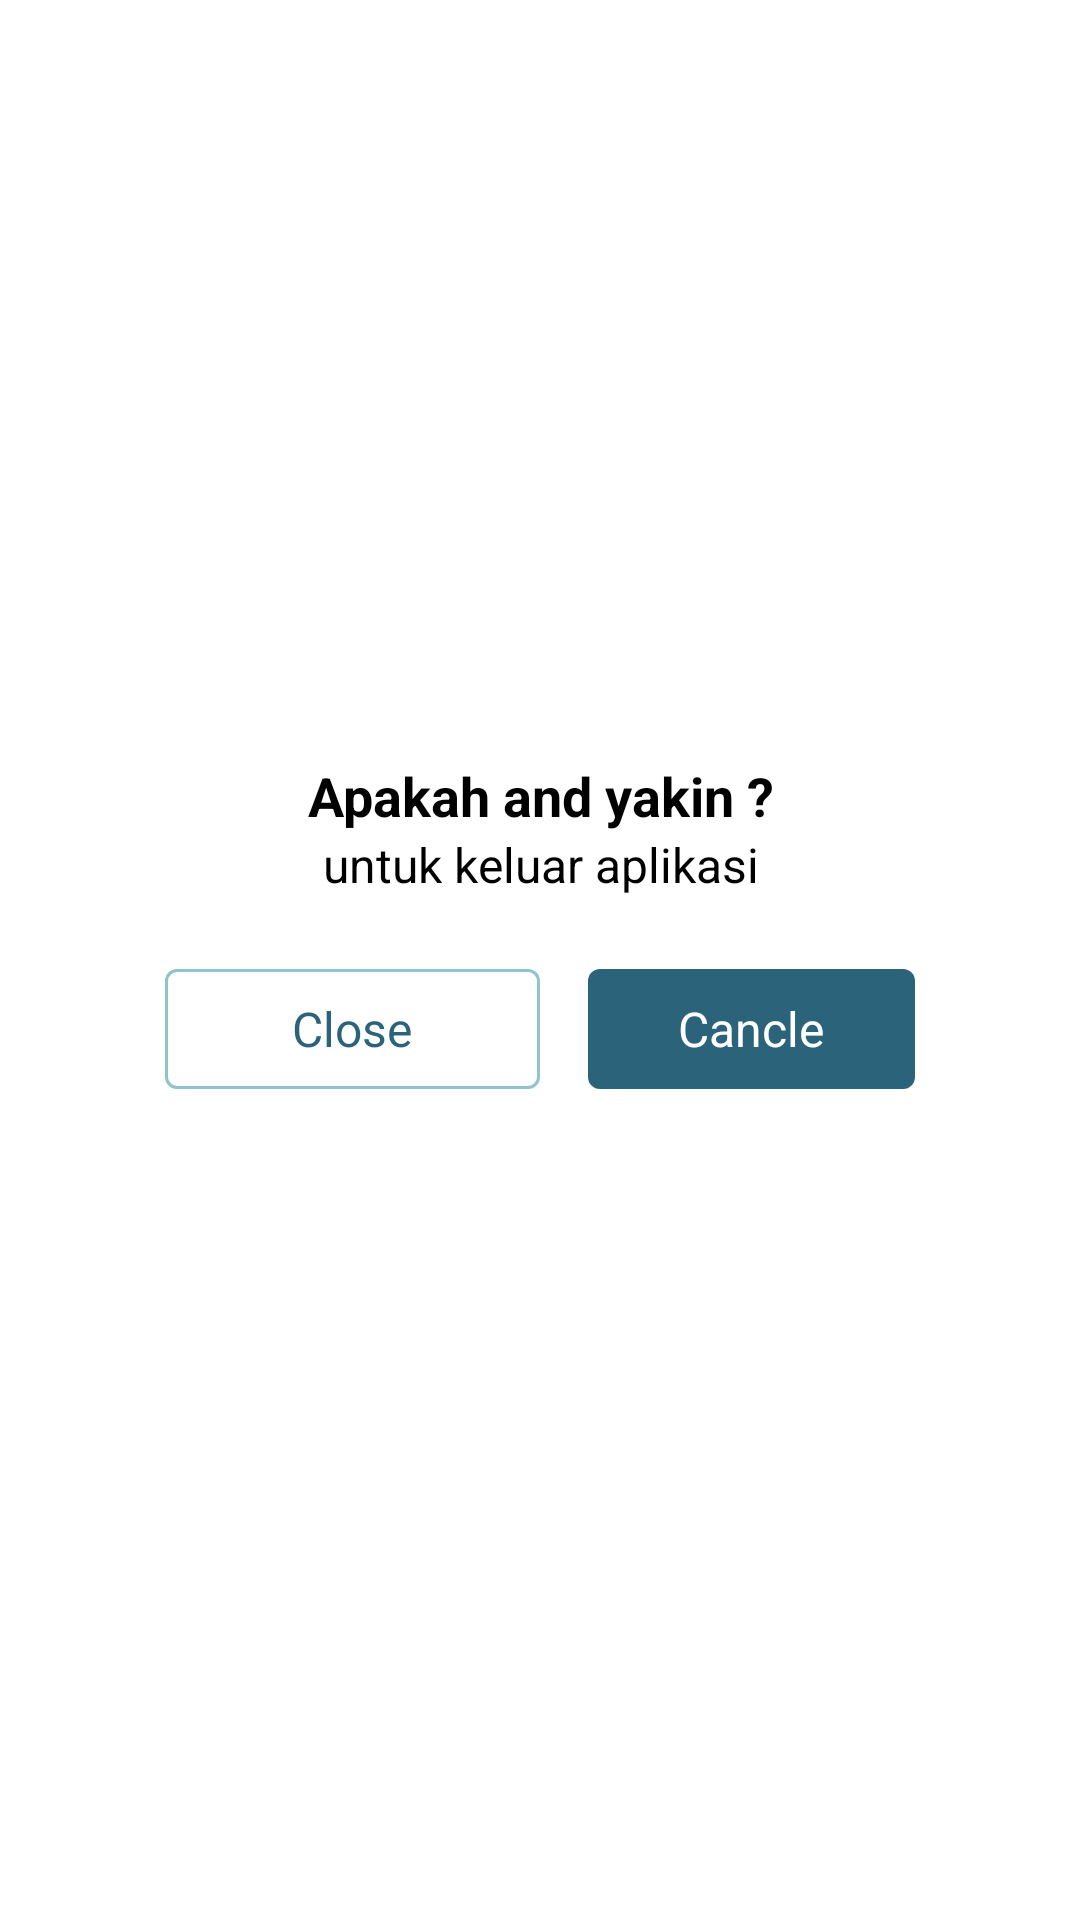

Produce the Android XML layout that renders to this screen, including the resource entries it uses.
<!-- AndroidManifest.xml: application theme Theme.Suitmediatest -->
<!-- res/layout/dialog_close_app.xml -->
<?xml version="1.0" encoding="utf-8"?>
<LinearLayout xmlns:android="http://schemas.android.com/apk/res/android"
    xmlns:app="http://schemas.android.com/apk/res-auto"
    android:layout_width="match_parent"
    android:layout_height="wrap_content"
    android:gravity="center"
    android:orientation="vertical"
    android:paddingTop="25dp"
    android:paddingStart="35dp"
    android:paddingEnd="35dp"
    android:paddingBottom="25dp">

    <TextView
        android:layout_width="wrap_content"
        android:layout_height="wrap_content"
        android:text="Apakah and yakin ?"
        android:textSize="18sp"
        android:layout_marginTop="20dp"
        android:gravity="center"
        android:textColor="@color/black"
        android:textStyle="bold"
        app:layout_constraintEnd_toEndOf="parent"
        app:layout_constraintStart_toStartOf="parent"
        app:layout_constraintTop_toTopOf="parent" />

    <TextView
        android:layout_width="wrap_content"
        android:layout_height="wrap_content"
        android:text="untuk keluar aplikasi"
        android:gravity="center"
        android:textColor="@color/black"
        android:textSize="16sp"
        />

    <LinearLayout
        android:layout_width="match_parent"
        android:layout_height="wrap_content"
        android:gravity="center"
        android:orientation="horizontal"
        android:layout_margin="20dp"
        android:weightSum="2"
        android:paddingBottom="20dp"
        app:layout_constraintEnd_toEndOf="parent"
        app:layout_constraintStart_toStartOf="parent"
        app:layout_constraintTop_toBottomOf="@+id/tv_ingin_hapus">

        <com.google.android.material.button.MaterialButton
            style="@style/Widget.Material3.Button.OutlinedButton"
            android:id="@+id/btn_close"
            android:layout_width="match_parent"
            android:layout_height="wrap_content"
            android:layout_weight="1"
            app:strokeColor="@color/gray"
            app:cornerRadius="4dp"
            android:text="@string/close"
            android:textSize="16sp"
            app:layout_constraintEnd_toEndOf="parent"/>

        <com.google.android.material.button.MaterialButton
            android:id="@+id/btn_dismiss"
            style="@style/Widget.Material3.Button"
            app:cornerRadius="4dp"
            android:layout_width="match_parent"
            android:layout_height="wrap_content"
            android:textAllCaps="false"
            android:layout_marginStart="16dp"
            android:layout_weight="1"
            android:text="@string/cancle"
            android:textSize="16sp"/>
    </LinearLayout>

</LinearLayout>
<!-- resources referenced by this layout -->
<resources>
  <color name="black">#FF000000</color>
  <color name="gray">#91c3cd</color>
  <string name="cancle">Cancle</string>
  <string name="close">Close</string>
  <style name="Theme.Suitmediatest" parent="Theme.MaterialComponents.Light">
          
          <item name="colorPrimary">@color/bg</item>
          <item name="colorPrimaryVariant">@color/teal_200</item>
          <item name="colorOnPrimary">@color/white</item>
          
          <item name="colorSecondary">@color/teal_200</item>
          <item name="colorSecondaryVariant">@color/teal_700</item>
          <item name="colorOnSecondary">@color/black</item>
  
          
          <item name="android:statusBarColor" tools:targetApi="21">?attr/colorPrimaryVariant</item>
          
          <item name="android:textColor">@color/white</item>
  
      </style>
  <color name="bg">#2b637b</color>
  <color name="teal_200">#FF03DAC5</color>
  <color name="white">#FFFFFFFF</color>
  <color name="teal_700">#FF018786</color>
</resources>
